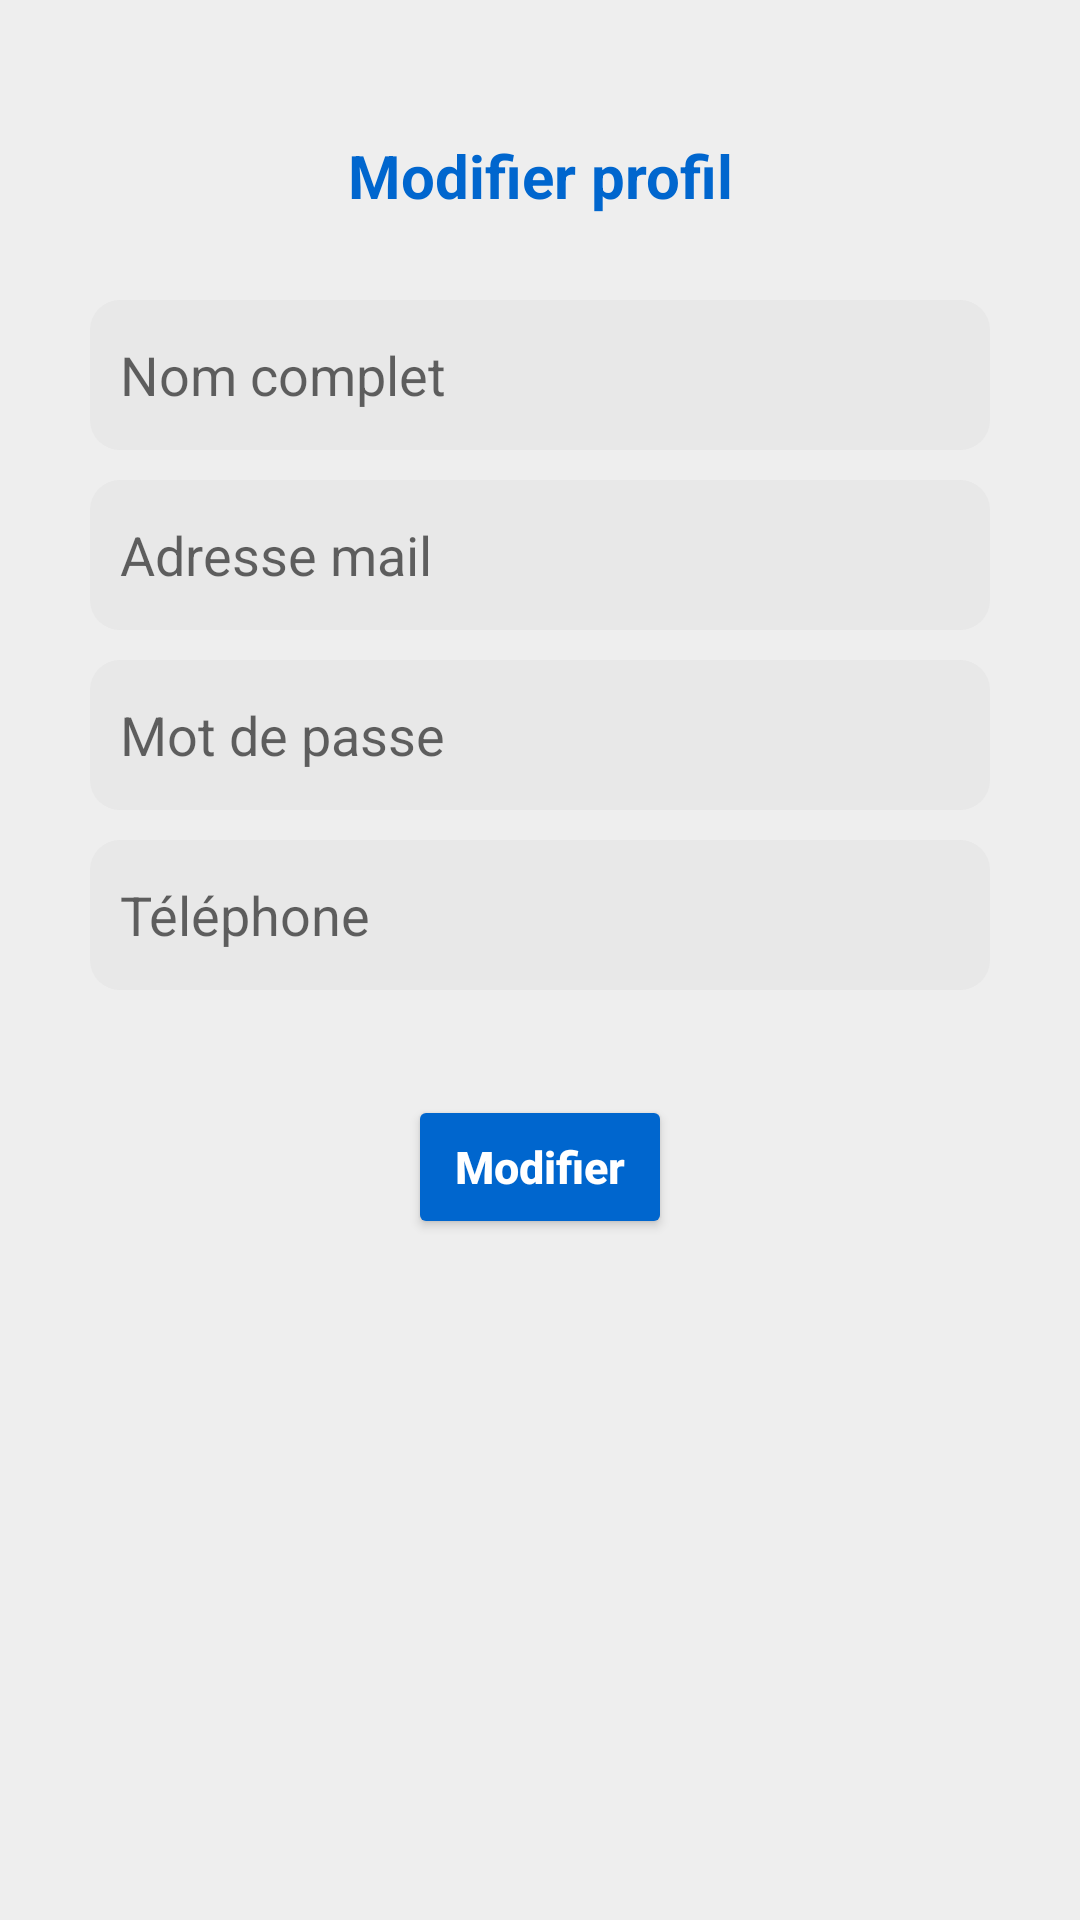

Produce the Android XML layout that renders to this screen, including the resource entries it uses.
<!-- AndroidManifest.xml: application theme Theme.Projet_annuaire -->
<!-- res/layout/activity_modifier_profil.xml -->
<?xml version="1.0" encoding="utf-8"?>
<RelativeLayout xmlns:android="http://schemas.android.com/apk/res/android"
    xmlns:app="http://schemas.android.com/apk/res-auto"
    xmlns:tools="http://schemas.android.com/tools"
    android:layout_width="match_parent"
    android:layout_height="match_parent"
    tools:context=".AjouterUserActivity"
    android:background="#EEEEEE">

    <ProgressBar
        android:id="@+id/progbar"
        android:layout_width="match_parent"
        android:layout_height="wrap_content"
        style="@style/Widget.AppCompat.ProgressBar.Horizontal"
        android:indeterminate="true"
        android:indeterminateTint="#0066ce"
        android:visibility="gone">
    </ProgressBar>

    <RelativeLayout
        android:layout_width="match_parent"
        android:layout_height="60dp"
        android:layout_marginTop="25dp">
        <TextView
            android:id="@+id/titre"
            android:layout_width="wrap_content"
            android:layout_height="wrap_content"
            android:text="Modifier profil"
            android:textStyle="bold"
            android:gravity="center"
            android:textSize="20dp"
            android:textColor="#0066ce"
            android:layout_gravity="center"
            android:layout_centerHorizontal="true"
            android:layout_marginTop="20dp">
        </TextView>

    </RelativeLayout>

    <RelativeLayout
        android:layout_width="match_parent"
        android:layout_height="550dp"
        android:layout_marginTop="70dp">
        <EditText
            android:id="@+id/txtnomcomplet"
            android:layout_width="match_parent"
            android:layout_height="wrap_content"
            android:layout_centerHorizontal="true"
            android:layout_marginLeft="30dp"
            android:layout_marginRight="30dp"
            android:layout_marginTop="30dp"
            android:hint="Nom complet"
            android:background="@drawable/edit2"
            android:padding="10dp">
        </EditText>

        <EditText
            android:id="@+id/txtemail"
            android:layout_width="match_parent"
            android:layout_height="wrap_content"
            android:hint="Adresse mail"
            android:layout_centerHorizontal="true"
            android:layout_marginTop="10dp"
            android:layout_marginLeft="30dp"
            android:layout_marginRight="30dp"
            android:layout_below="@id/txtnomcomplet"
            android:background="@drawable/edit2"
            android:padding="10dp">
        </EditText>

        <EditText
            android:id="@+id/txtpass"
            android:layout_width="match_parent"
            android:layout_height="wrap_content"
            android:hint="Mot de passe"
            android:layout_marginTop="10dp"
            android:layout_centerHorizontal="true"
            android:layout_marginLeft="30dp"
            android:layout_marginRight="30dp"
            android:layout_below="@id/txtemail"
            android:background="@drawable/edit2"
            android:padding="10dp">
        </EditText>

        <EditText
            android:id="@+id/txttel"
            android:layout_width="match_parent"
            android:layout_height="wrap_content"
            android:hint="Téléphone"
            android:layout_marginTop="10dp"
            android:layout_centerHorizontal="true"
            android:layout_marginLeft="30dp"
            android:layout_marginRight="30dp"
            android:layout_below="@id/txtpass"
            android:background="@drawable/edit2"
            android:padding="10dp">
        </EditText>

        <Button
            android:id="@+id/btn_modifier"
            android:layout_width="wrap_content"
            android:layout_height="wrap_content"
            android:layout_centerHorizontal="true"
            android:backgroundTint="#0066ce"
            android:text="Modifier"
            android:textStyle="bold"
            android:textAllCaps="false"
            android:textSize="15dp"
            android:layout_marginTop="35dp"
            android:textColor="@color/white"
            android:layout_below="@id/txttel">
        </Button>
    </RelativeLayout>
</RelativeLayout>
<!-- resources referenced by this layout -->
<resources>
  <color name="white">#FFFFFFFF</color>
  <!-- drawable edit2 (drawable) -->
  <?xml version="1.0" encoding="utf-8"?>
  <shape android:shape="rectangle" xmlns:android="http://schemas.android.com/apk/res/android">
  
      <corners
          android:radius="10dp">
      </corners>
      <solid
          android:color="#e8e8e8">
      </solid>
      <size
          android:height="50dp">
      </size>
  </shape>
  <style name="Theme.Projet_annuaire" parent="Theme.MaterialComponents.DayNight.NoActionBar">
          
          <item name="colorPrimary">#badaff</item>
          <item name="colorPrimaryVariant">#0066ce</item>
          <item name="colorOnPrimary">@color/white</item>
          
          <item name="colorSecondary">#0066ce</item>
          <item name="colorSecondaryVariant">#0066ce</item>
          <item name="colorOnSecondary">@color/black</item>
          
          <item name="android:statusBarColor" tools:targetApi="l">?attr/colorPrimaryVariant</item>
          
      </style>
  <color name="black">#FF000000</color>
</resources>
